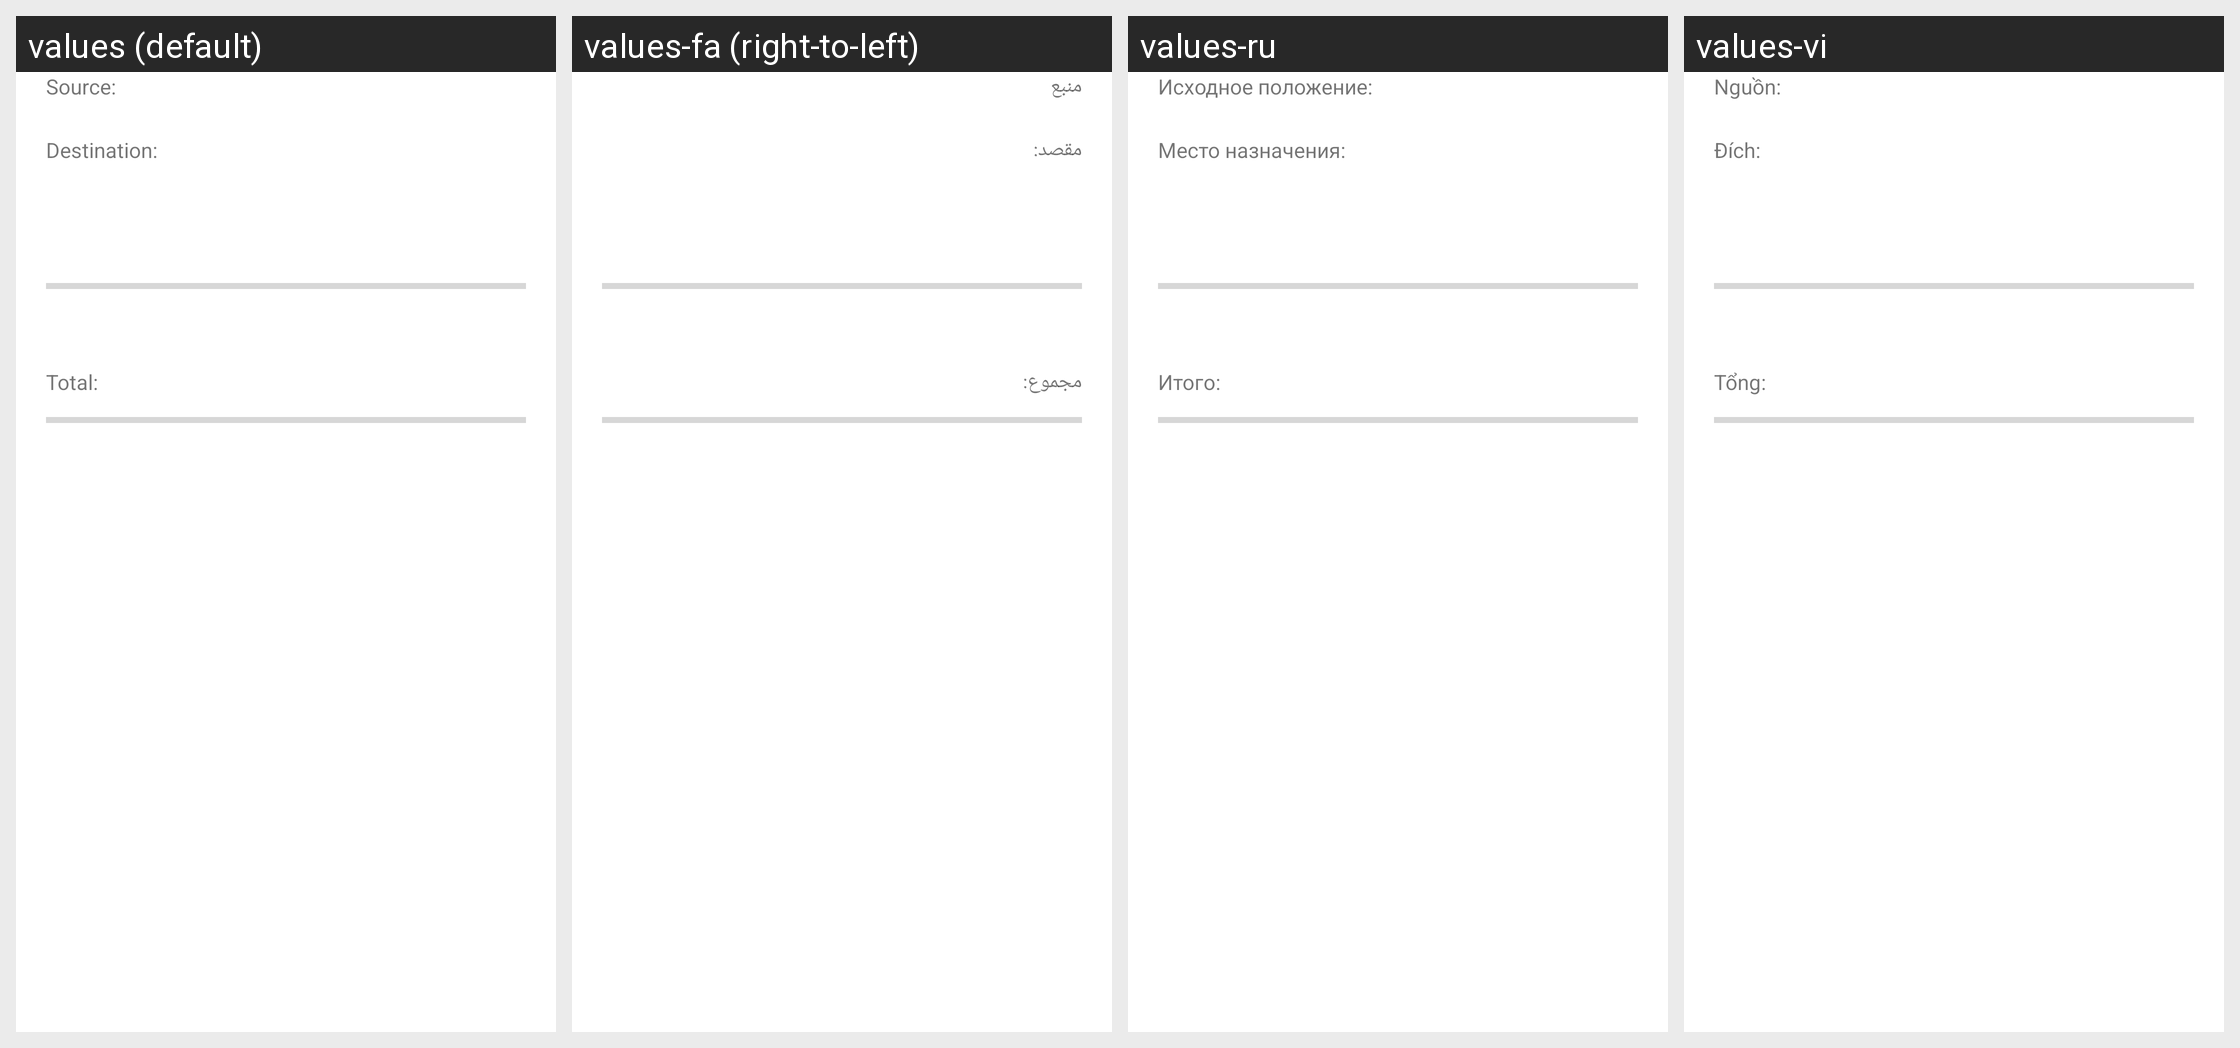

Here is an Android app screen in its default locale and in the app's own translations. Write out the translated-string differences for the strings that appear on this screen.
Android screen res/layout/view_copy.xml rendered under 4 locales, left to right: values (default), values-fa (right-to-left), values-ru, values-vi. Device: Nexus 5 (rendered at 1080×1920; each locale shown at half size, 540×960, under a caption strip naming it); theme AppTheme.
Other locales in the repository, not shown: values-de, values-es, values-fr, values-in, values-it, values-ja, values-nl, values-pl, values-pt-rBR, values-pt-rPT, values-ro, values-sk, values-tr.
Strings drawn on this screen, with the default value and each locale's value (text and hints the layout hard-codes, and strings that could not be matched under every locale, appear in the picture but are not listed):

origine
  values: Source:
  values-fa: منبع
  values-ru: Исходное положение:
  values-vi: Nguồn:

destinazione
  values: Destination:
  values-fa: مقصد:
  values-ru: Место назначения:
  values-vi: Đích:

totale
  values: Total:
  values-fa: مجموع:
  values-ru: Итого:
  values-vi: Tổng:
